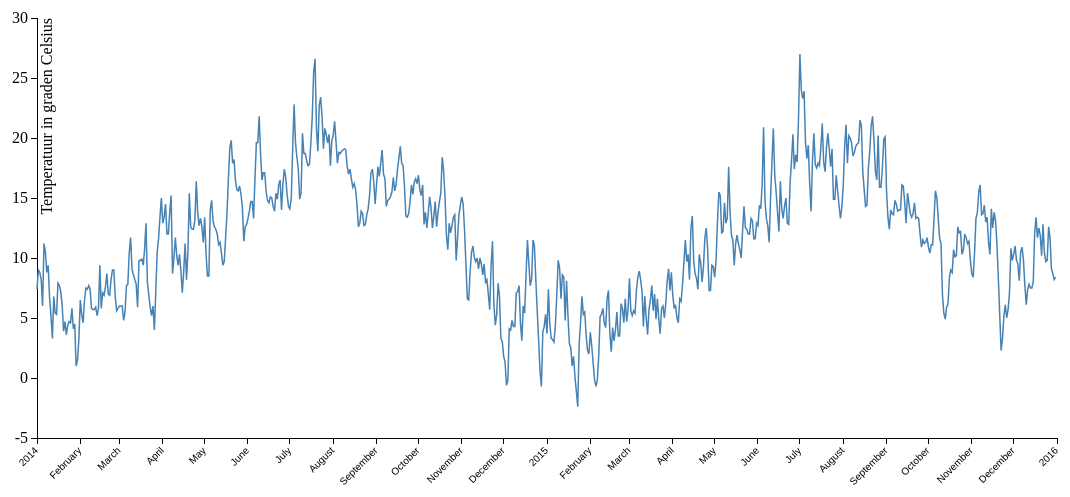
D3 v3 page, settled after 480 driven frames (8 s of simulated time); the page loaded 1 data file(s).


// ── d3line.js
/*
/ D3 Line
/ Leslie Dao
/ 10561234
/
/ Maakt een lijngrafiek met de gemiddelde dagtemperatuur in Rotterdam in 2014 (in graden Celsius)
/
/ Voorbeeldbron: http://bl.ocks.org/mbostock/3883245
/ Databron: http://projects.knmi.nl/klimatologie/daggegevens/selectie.cgi
*/

// Afmetingen van de chart
var margin = {top: 20, bottom: 60, right: 130, left: 50};
var width = 1200 - margin.left - margin.right;
var height = 500 - margin.top - margin.bottom;

// De data in de data van het KNMI hebben de volgende format
var dateFormat = d3.time.format("%Y%m%d");
// Bisect functie die gebruikt wordt bij het vinden van de dichtstbijzijnde waarde voor de tooltip
var bisectDate = d3.bisector(function(d) {return d.date;}).left;

var svg = d3.select("body").append("svg")
    .attr("width", width + margin.left + margin.right)
    .attr("height", height + margin.top + margin.bottom)
    .append("g")
        .attr("transform", "translate(" + margin.left + "," + margin.top + ")");

// Schalen en assen definieren
var x = d3.time.scale()
    .range([0, width]);

var y = d3.scale.linear()
    .range([height, 0]);

// Ticks voor elke maand
var xAxis = d3.svg.axis()
    .scale(x)
    .orient("bottom")
    .ticks(24);

var yAxis = d3.svg.axis()
    .scale(y)
    .orient("left");

// De lijn neemt de datum als x- en de gemiddelde temperatuur als y-coordinaat
var line = d3.svg.line()
    .x(function(d) {return x(d.date);})
    .y(function(d) {return y(d.avg);})

// Laad de data in vanuit een csv bestand
d3.csv("data.csv", function(d) {
    return {
        // dateFormat kijkt naar UTC tijd dus loopt 1 uur achter; zet dat weer terug
        date: new Date(dateFormat.parse(d.date) - new Date().getTimezoneOffset() * 60 * 1000),
        avg: (+d.avg) / 10,
        min: +d.min,
        max: +d.max
        };
    }, function(error, rows) {
        // Extent bepaalt het minimum en het maximum. Nice zorgt voor mooiere afkapwaarden.
        x.domain(d3.extent(rows, function(d) {return d.date;})).nice();
        y.domain(d3.extent(rows, function(d) {return d.avg;})).nice();

        // Assen toevoegen
        svg.append("g")
            .attr("class", "x axis")
            .attr("transform", "translate(0," + height + ")")
            .call(xAxis)
            // Zet de labels aan de x-as schuin, zodat ze elkaar niet overlappen
            .selectAll("text")
                .style("text-anchor", "end")
                .attr("dx", "-.8em")
                .attr("dy", ".15em")
                .attr("transform", "rotate(-45)" );

        svg.append("g")
            .attr("class", "y axis")
            .call(yAxis)
            // Een naam aan de y-as hangen
            .append("text")
                .attr("transform", "rotate(-90)")
                .attr("y", 3)
                .attr("dy", ".75em")
                .style("text-anchor", "end")
                .text("Temperatuur in graden Celsius");

        // De lijn tekenen
        svg.append("path")
            .datum(rows)
            .attr("class", "line")
            .attr("d", line);

        // Tooltip (Bronnen: http://bl.ocks.org/mbostock/3902569, http://bl.ocks.org/mikehadlow/93b471e569e31af07cd3)
        var focus = svg.append("g")
            .attr("class", "focus")
            .style("display", "none");

        // Crosshair klaarzetten (horizontale en verticale component)
        focus.append("line")
            .attr("id", "crosshairX")
            .attr("class", "crosshair");
        focus.append("line")
            .attr("id", "crosshairY")
            .attr("class", "crosshair");

        // Container voor de tooltiptekst
        focus.append("text");

        // Overlay over de chart die de cursor trackt
        svg.append("rect")
            .attr("class", "canvas")
            .attr("width", width)
            .attr("height", height)
            .on("mouseover", function() {focus.style("display", null);})
            .on("mouseout", function() {focus.style("display", "none");})
            .on("mousemove", function() {
                // Dit is de functie voor het maken van de tooltip

                // 0e element is de x-coordinaat
                var x0 = x.invert(d3.mouse(this)[0]);
                // Zoek de index bij x0
                var i = bisectDate(rows, x0);

                // Placeholder voor de datum waarvoor de tooltip verschijnt
                var d;
                // Als de index 0 is, laat dan informatie zien van de eerste dag
                // Apart geval omdat index -1 niet bestaat in de else tak
                if (i == 0) {
                    d = rows[0];
                }
                // Als de index het laatste element is (of hoger vanwege marges), laat dan de laatste dag zien
                else if (i >= (rows.length - 1)) {
                    d = rows[rows.length - 1];
                }
                // Anders (dus dagen ertussen in)
                else {
                    // Zoek de twee waarden rond de cursor
                    var d0 = rows[i - 1], d1 = rows[i];

                    // Bepaal welke van de twee waarden dichter bij de cursor ligt
                    d = x0 - d0.date > d1.date - x0 ? d1 : d0;
                }

                // Bepaal de x- en y-coordinaat van de crosshair
                var chX = x(d.date), chY = y(d.avg);

                // Verticale component van de crosshair tekenen
                focus.select("#crosshairY")
                    .attr("x1", chX)
                    .attr("x2", chX)
                    .attr("y1", 0)
                    .attr("y2", height);
                // Horizontale component van de crosshair tekenen
                focus.select("#crosshairX")
                    .attr("x1", 0)
                    .attr("x2", width)
                    .attr("y1", chY)
                    .attr("y2", chY);

                // Laat de datum en gemiddelde temperatuur van die dag zien als een tooltip naast de crosshair
                focus.select("text")
                    .attr("x", chX + 5)
                    .attr("y", chY)
                    .attr("dy", "-.35em")
                    .text(d.date.getFullYear() + "/" + (d.date.getMonth() + 1) + "/" + d.date.getDate() + ": " + d.avg + "C");
            });
});


### data: data.csv
date, avg, min, max
20140101, 74, 52, 95
20140102, 90, 68, 107
20140103, 88, 66, 119
20140104, 82, 62, 99
20140105, 60, 28, 81
20140106, 112, 78, 139
20140107, 105, 92, 119
20140108, 88, 72, 100
20140109, 94, 69, 116
20140110, 67, 50, 88
20140111, 52, 10, 85
20140112, 33, -3, 67
20140113, 68, 37, 92
20140114, 54, 25, 69
20140115, 53, 30, 78
20140116, 79, 63, 92
20140117, 77, 66, 90
20140118, 72, 50, 86
20140119, 61, 35, 80
20140120, 39, 21, 60
20140121, 47, 24, 76
20140122, 36, 17, 50
20140123, 44, 28, 69
20140124, 47, 22, 72
20140125, 46, 29, 69
20140126, 58, 43, 77
20140127, 41, 28, 64
20140128, 45, 28, 59
20140129, 10, -13, 34
20140130, 15, -10, 46
20140131, 33, -24, 66
20140201, 65, 47, 83
20140202, 53, 34, 75
20140203, 46, 15, 78
20140204, 65, 37, 96
20140205, 75, 48, 101
20140206, 74, 55, 88
20140207, 77, 53, 105
20140208, 74, 53, 94
20140209, 58, 47, 76
20140210, 57, 34, 84
20140211, 57, 33, 77
20140212, 59, 33, 85
20140213, 52, 35, 72
20140214, 58, 28, 124
20140215, 94, 70, 125
20140216, 58, 15, 89
20140217, 71, 34, 108
20140218, 69, 53, 87
20140219, 76, 56, 105
20140220, 87, 58, 104
20140221, 70, 51, 94
20140222, 69, 48, 108
20140223, 82, 49, 121
20140224, 90, 52, 128
20140225, 90, 63, 120
20140226, 68, 45, 106
20140227, 56, 38, 68
20140228, 58, 30, 87
20140301, 60, 46, 91
... 670 more rows